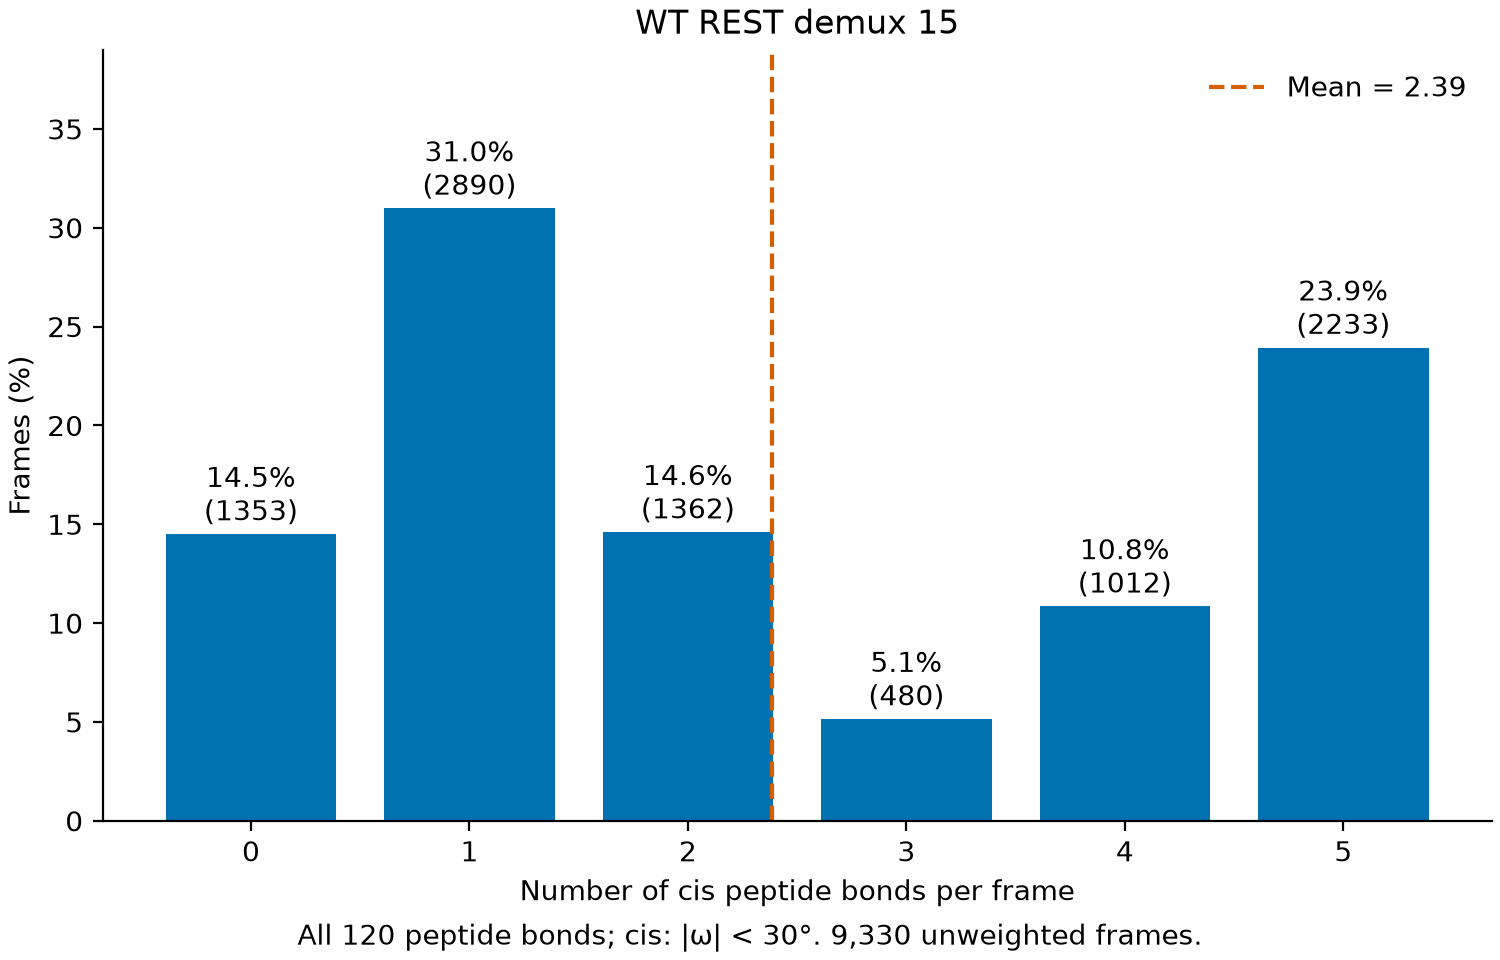

The data file committed next to this chart (first rows):
cis_bonds_per_frame, frames, percent
0, 1353, 14.5
1, 2890, 30.98
2, 1362, 14.6
3, 480, 5.145
4, 1012, 10.85
5, 2233, 23.93
